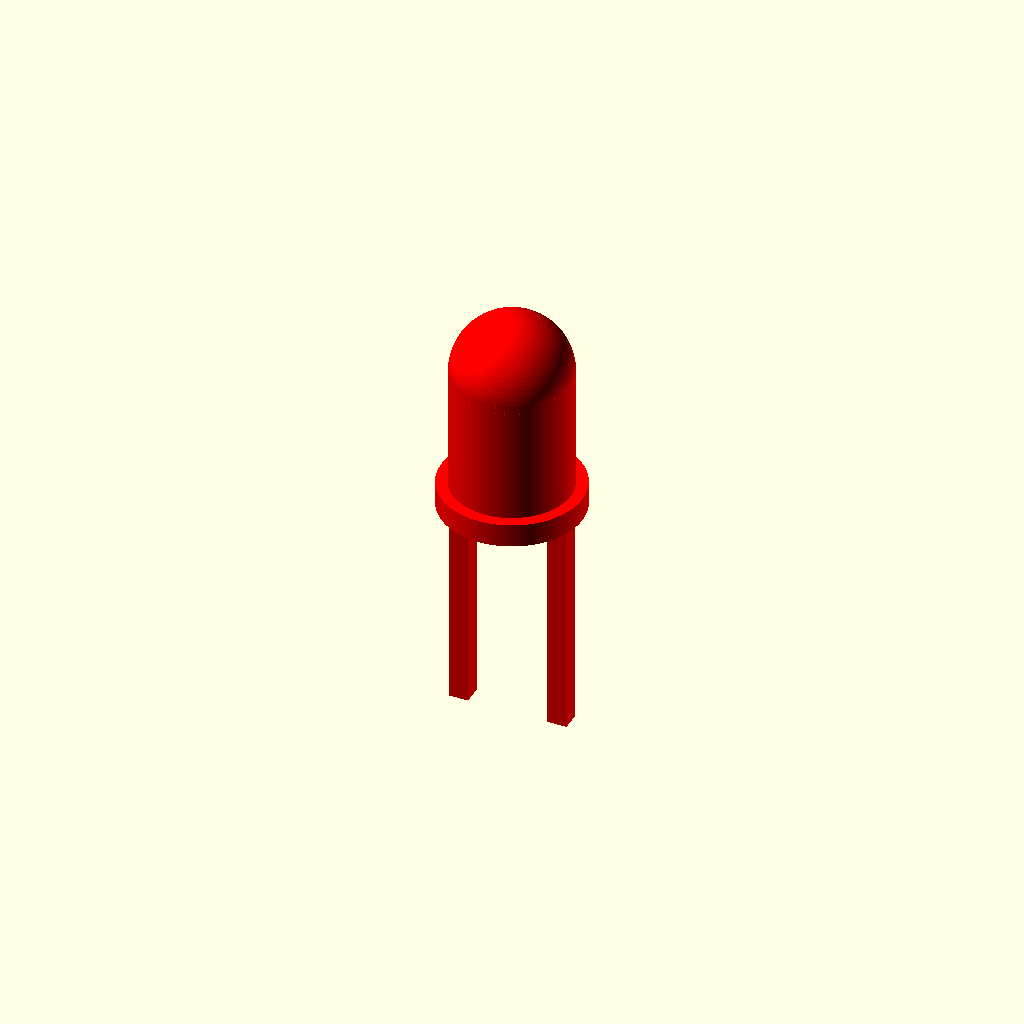
Cell 1: rendered with the file's own defaults.
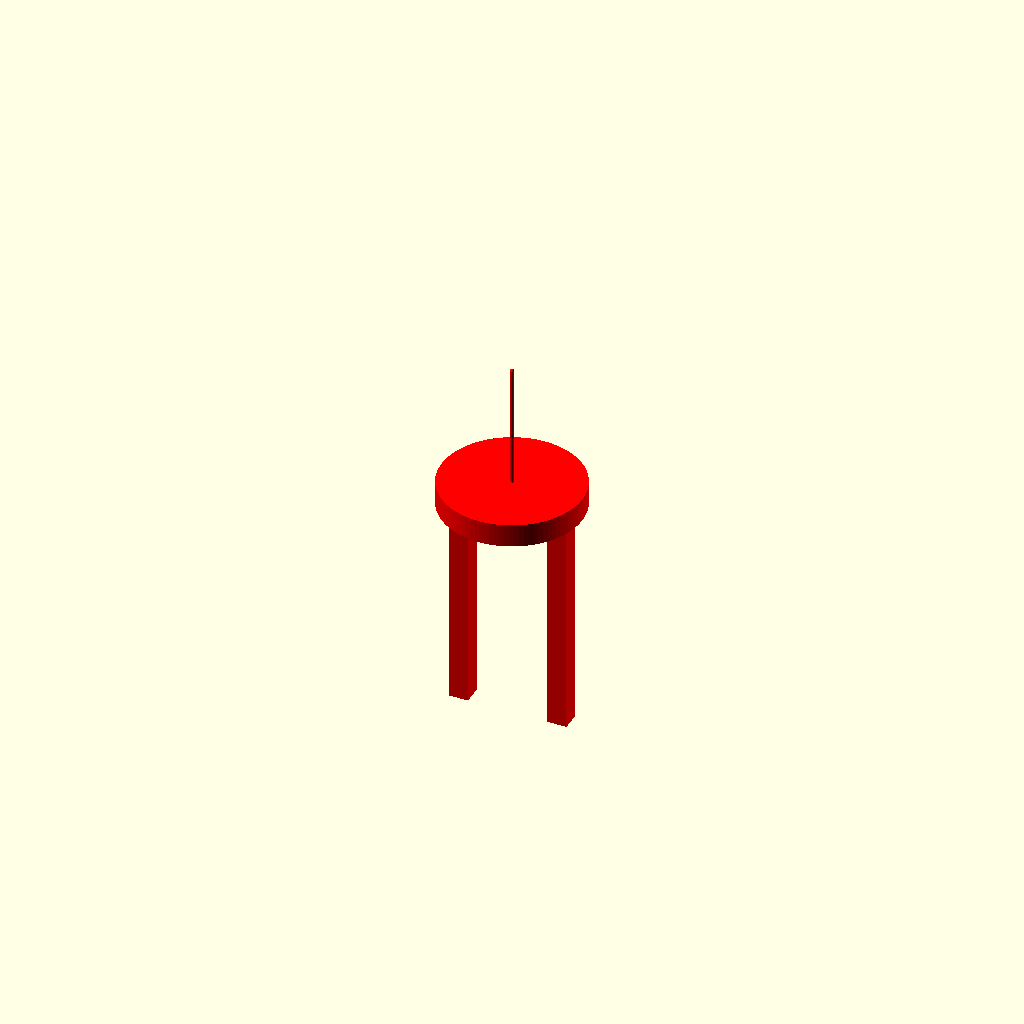
Cell 2: led_diameter_mm = 0.1 (everything else at default).
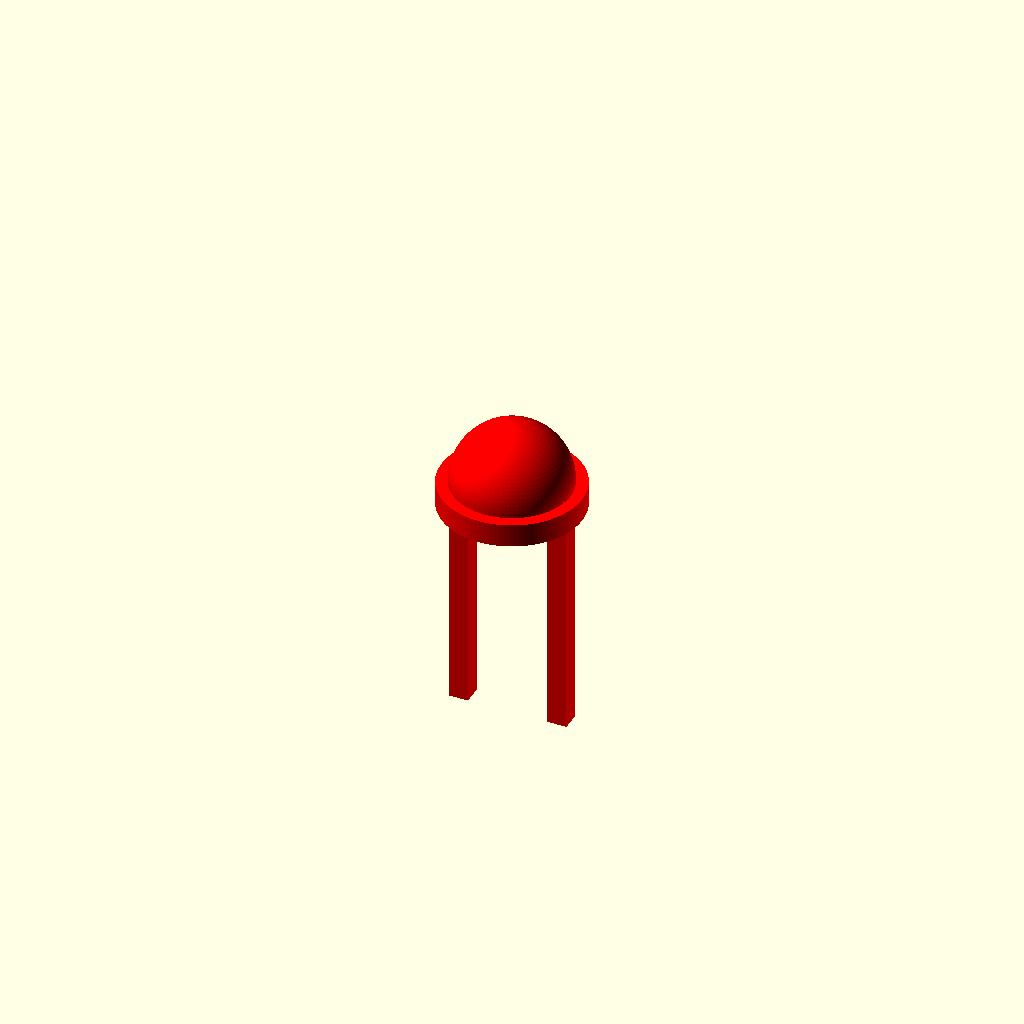
Cell 3 — body_height_mm set to 0.05, the other parameters unchanged.
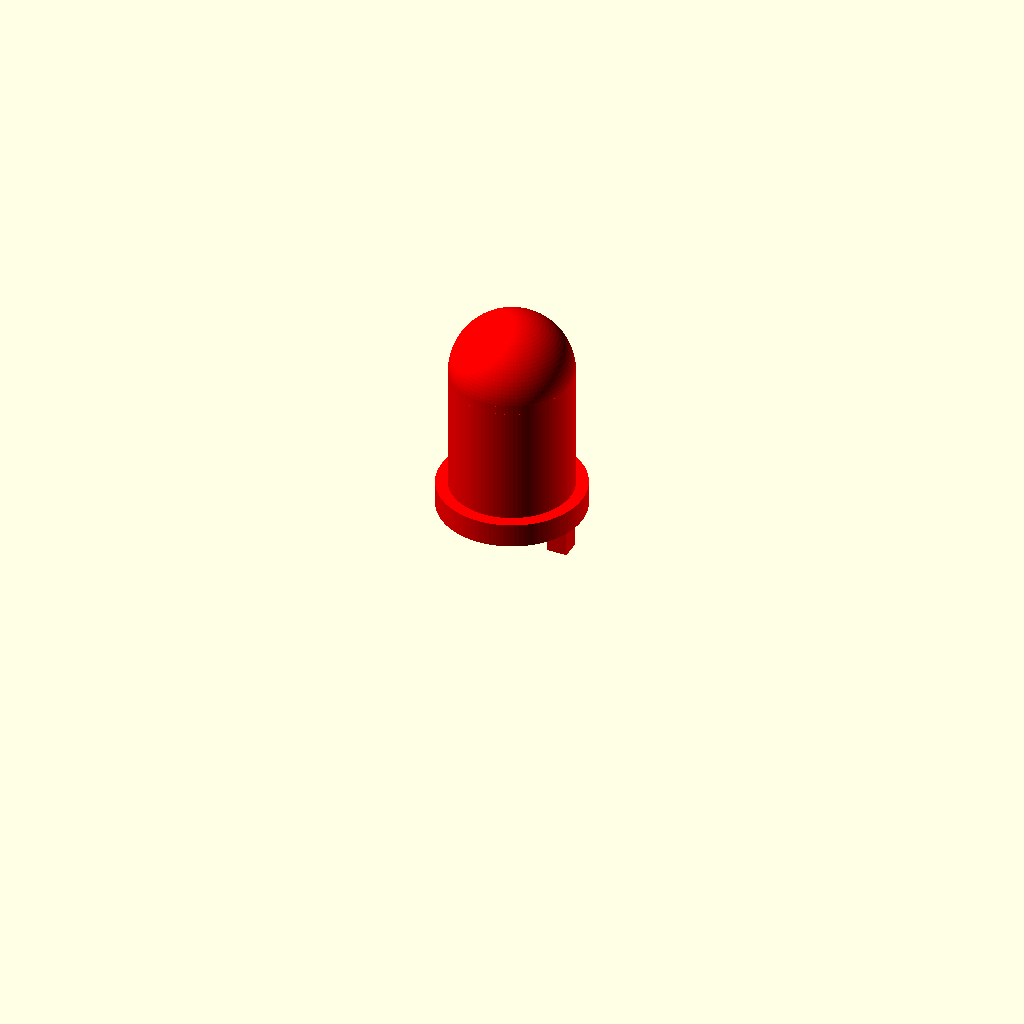
Cell 4 — lead_length_mm set to 0.1, the other parameters unchanged.
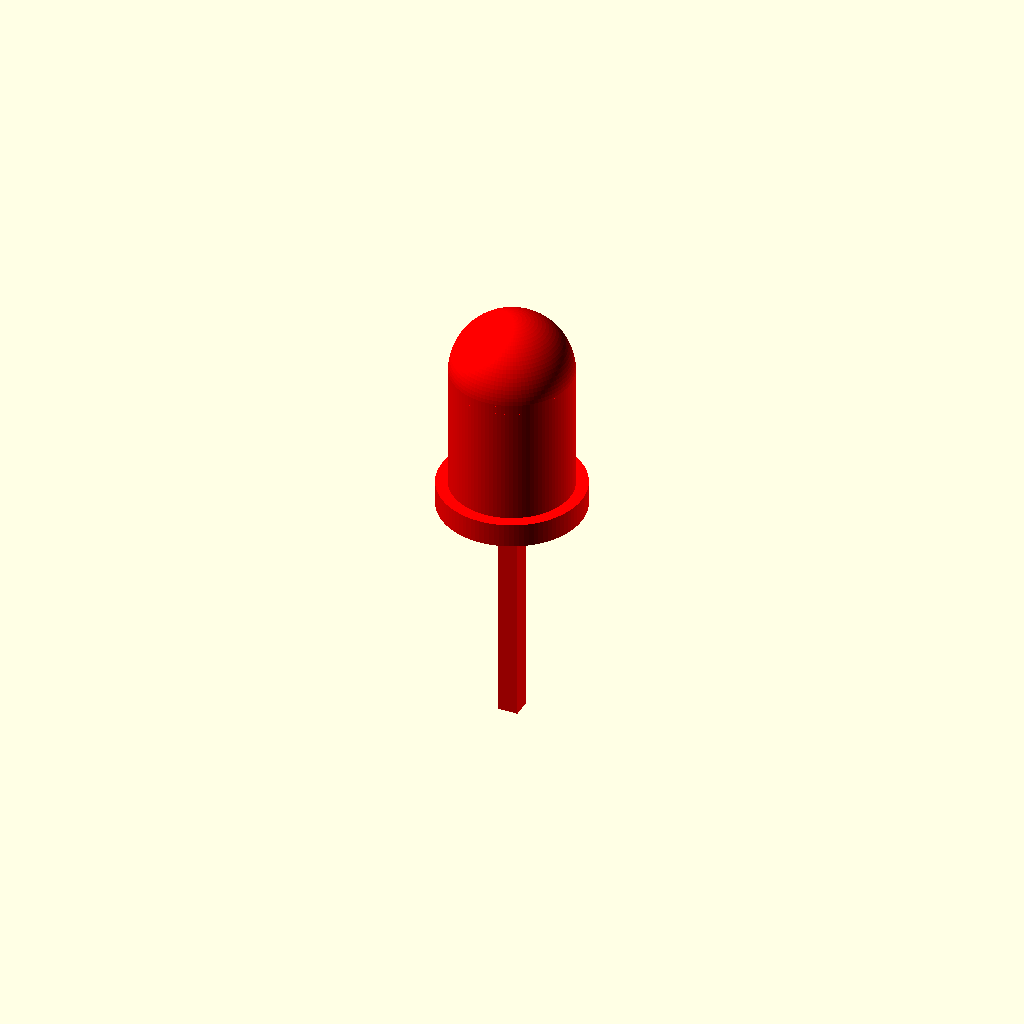
Cell 5 — lead_pitch_mm set to 0.01, the other parameters unchanged.
All cells are drawn from one camera (rotation 55°, 0°, 25°, orthographic, colour scheme Cornfield), so only the parameter changes between them.
The OpenSCAD source (results/nopscadlib/ablations/no_verification/scad/led__LED3mm.scad):
// 3.0mm THT LED, 3.15mm body height (standalone, one connected solid)

// Parameters
led_diameter_mm = 3.0;          //[1.5:6.0:0.1]
body_height_mm  = 3.15;         //[1.6:6.3:0.05]   // cylindrical lens height (excluding rim)
lead_length_mm  = 5.0;          //[2.5:10.0:0.1]
right_angle     = 0;            //[0:6:1]
lead_pitch_mm   = 2.54;         //[1.27:5.08:0.01]
lead_thickness_mm = 0.5;        //[0.25:1.0:0.05]
rim_thickness_mm  = 0.6;        //[0.3:1.2:0.05]
rim_diameter_mm   = 3.6;        //[3.0:7.2:0.05]
lead_overlap_mm   = 0.8;        //[0.5:2.0:0.1]
eps_mm            = 0.2;        //[0.05:0.5:0.05]

$fn = 96;

// LED Module (single connected solid)
module led() {
  r_body = led_diameter_mm/2;
  r_rim  = rim_diameter_mm/2;

  // Z references
  z_rim_center  = rim_thickness_mm/2;                 // rim spans z=[0..rim_thickness]
  z_body_base   = rim_thickness_mm;                   // body starts on top of rim
  z_body_center = z_body_base + body_height_mm/2;     // cylinder center
  z_dome_center = z_body_base + body_height_mm;       // hemisphere center at top of cylinder

  // Leads: extend up into rim by lead_overlap_mm to ensure connectivity
  lead_total_h = lead_length_mm + rim_thickness_mm + lead_overlap_mm;
  z_lead_center = (rim_thickness_mm - lead_overlap_mm)/2 - lead_length_mm/2;

  color("red")
  union() {
    // Rim flange
    translate([0, 0, z_rim_center])
      cylinder(r=r_rim, h=rim_thickness_mm, center=true);

    // Cylindrical lens body (exactly body_height_mm tall)
    translate([0, 0, z_body_center])
      cylinder(r=r_body, h=body_height_mm, center=true);

    // Rounded dome (hemisphere) on top
    intersection() {
      translate([0, 0, z_dome_center])
        sphere(r=r_body);
      // keep only upper half to form a dome
      translate([0, 0, z_dome_center + r_body/2])
        cube([2*r_body + 2*eps_mm, 2*r_body + 2*eps_mm, r_body + 2*eps_mm], center=true);
    }

    // Leads (two square pins)
    for (sx = [-1, 1]) {
      translate([sx*lead_pitch_mm/2, 0, z_lead_center])
        cube([lead_thickness_mm, lead_thickness_mm, lead_total_h], center=true);
    }

    // Optional right-angle bend (kept connected; disabled by default)
    if (right_angle > 0) {
      bend_len = right_angle;
      // Bend starts just below rim bottom, with overlap into vertical lead
      z_bend_center = -lead_thickness_mm/2 - eps_mm;

      for (sx = [-1, 1]) {
        // short vertical stub to ensure overlap at the bend
        translate([sx*lead_pitch_mm/2, -(bend_len/2 + lead_thickness_mm/2 - eps_mm), z_bend_center + lead_thickness_mm/2])
          cube([lead_thickness_mm, lead_thickness_mm, lead_thickness_mm + lead_overlap_mm], center=true);

        // horizontal segment
        translate([sx*lead_pitch_mm/2, -(bend_len/2 + lead_thickness_mm/2 - eps_mm), z_bend_center])
          cube([lead_thickness_mm, bend_len + lead_overlap_mm, lead_thickness_mm], center=true);
      }
    }
  }
}

led();
Customizer parameters (derived from the source; name, type, default, range or options):
led_diameter_mm: number, default 3, range 0.1 to 1.5, step 6
body_height_mm: number, default 3.15, range 0.05 to 1.6, step 6.3
lead_length_mm: number, default 5, range 0.1 to 2.5, step 10
right_angle: number, default 0, range 0 to 1, step 6
lead_pitch_mm: number, default 2.54, range 0.01 to 1.27, step 5.08
lead_thickness_mm: number, default 0.5, range 0.05 to 0.25, step 1
rim_thickness_mm: number, default 0.6, range 0.05 to 0.3, step 1.2
rim_diameter_mm: number, default 3.6, range 0.05 to 3, step 7.2
lead_overlap_mm: number, default 0.8, range 0.1 to 0.5, step 2
eps_mm: number, default 0.2, range 0.05 to 0.05, step 0.5
